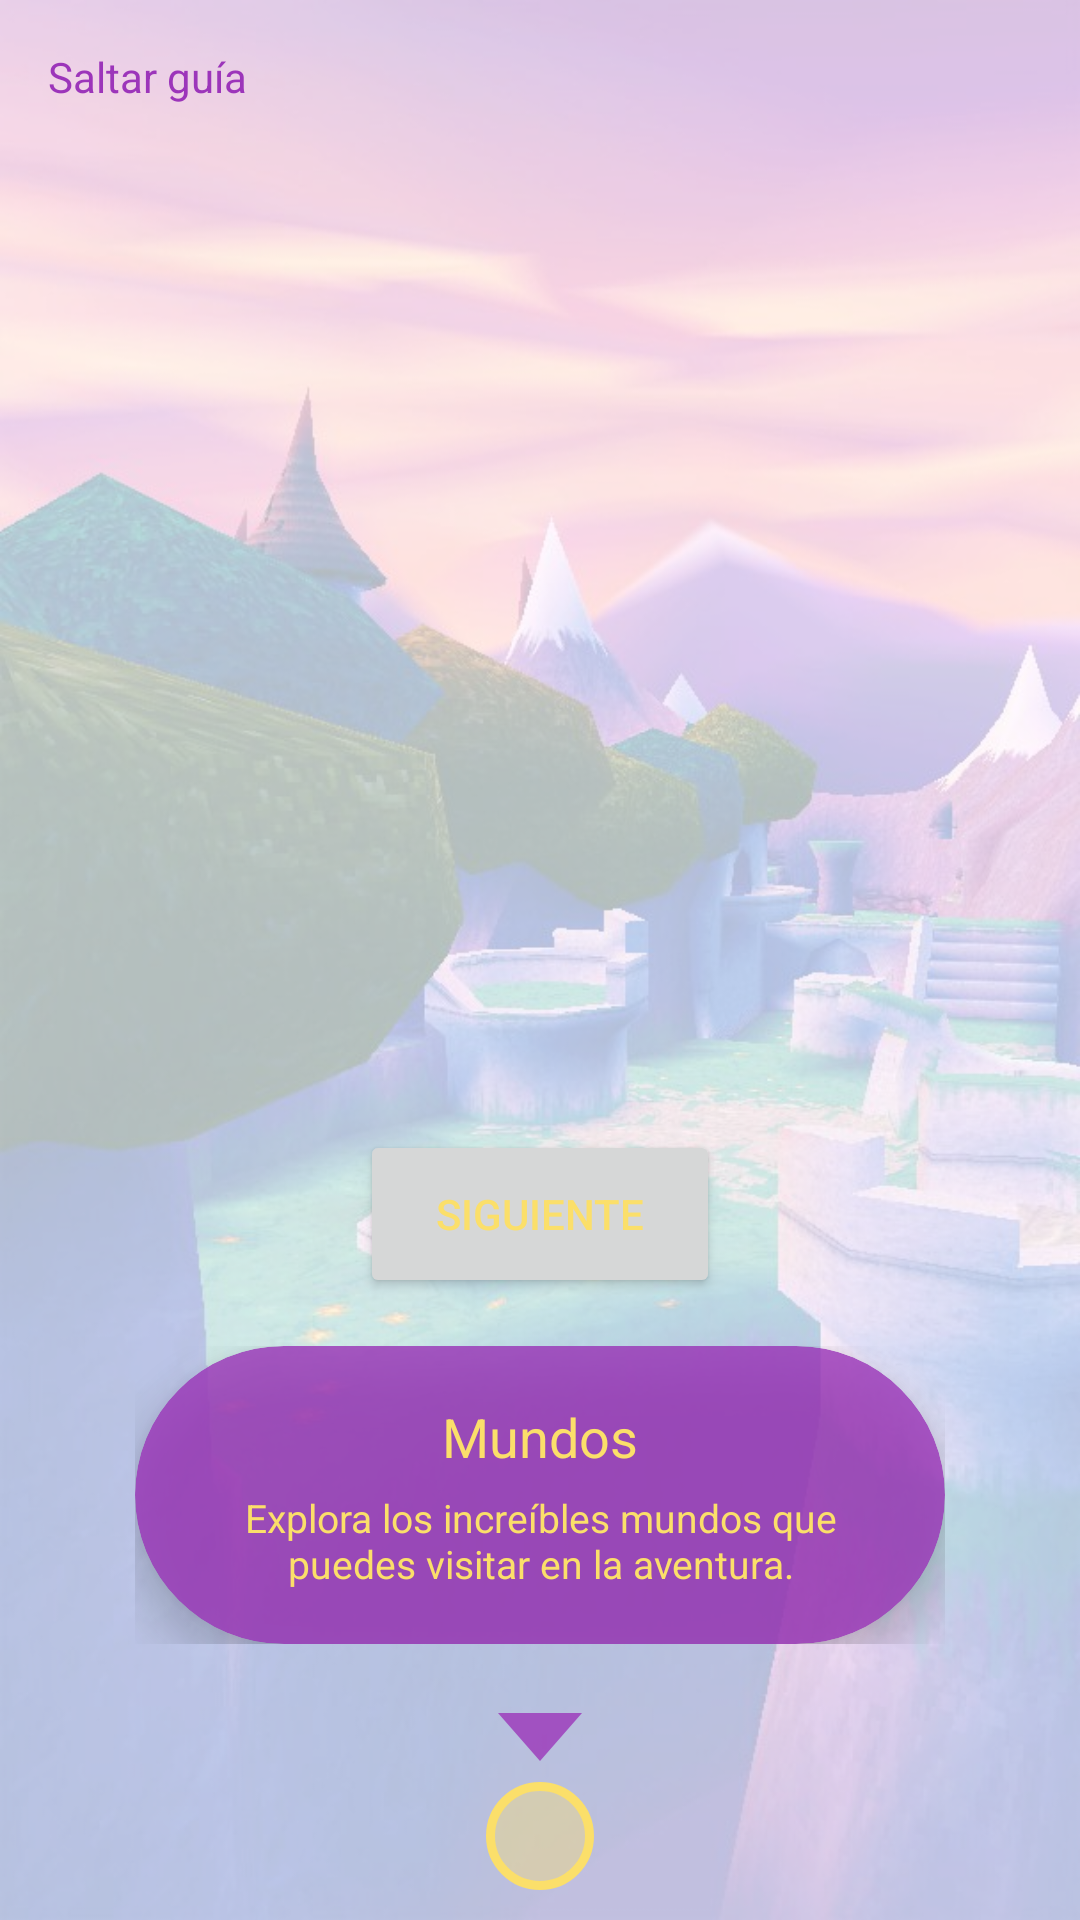

The Android layout XML behind this screen, and the referenced resources:
<!-- AndroidManifest.xml: application theme Theme.SpyroTheDragon -->
<!-- res/layout/guide_pantalla3.xml -->
<?xml version="1.0" encoding="utf-8"?>
<LinearLayout xmlns:android="http://schemas.android.com/apk/res/android"
    xmlns:app="http://schemas.android.com/apk/res-auto"
    android:layout_width="match_parent"
    android:layout_height="match_parent"
    android:orientation="vertical">

    <TextView
        android:id="@+id/guide_btn_skip"
        android:layout_width="wrap_content"
        android:layout_height="wrap_content"
        android:layout_marginStart="16dp"
        android:layout_marginTop="16dp"
        android:background="@null"
        android:text="@string/guide_skip"
        android:textColor="@color/purple" />

    <View
        android:layout_width="match_parent"
        android:layout_height="0dp"
        android:layout_weight="1" />

    <Button
        android:id="@+id/guide_btn_next"
        android:layout_width="120dp"
        android:layout_height="56dp"
        android:layout_gravity="center_horizontal"
        android:layout_marginTop="200dp"
        android:text="@string/guide_next"
        android:textColor="@color/yellow" />

    <LinearLayout
        android:id="@+id/guide_container"
        android:layout_width="270dp"
        android:layout_height="wrap_content"
        android:layout_gravity="center_horizontal"
        android:layout_marginStart="16dp"
        android:layout_marginEnd="16dp"
        android:layout_marginTop="16dp"
        android:layout_marginBottom="16dp"
        android:gravity="center_horizontal"
        android:orientation="vertical">

        <androidx.cardview.widget.CardView
            android:layout_width="match_parent"
            android:layout_height="wrap_content"
            app:cardBackgroundColor="#CC9c35ba"
            app:cardCornerRadius="999dp"
            app:cardElevation="8dp">

            <LinearLayout
                android:layout_width="match_parent"
                android:layout_height="wrap_content"
                android:gravity="center"
                android:orientation="vertical"
                android:paddingStart="20dp"
                android:paddingEnd="20dp"
                android:paddingTop="18dp"
                android:paddingBottom="18dp">

                <TextView
                    android:layout_width="match_parent"
                    android:layout_height="wrap_content"
                    android:gravity="center"
                    android:text="@string/guide_world_title"
                    android:textColor="@color/yellow"
                    android:textSize="18sp" />

                <TextView
                    android:layout_width="match_parent"
                    android:layout_height="wrap_content"
                    android:gravity="center"
                    android:paddingTop="6dp"
                    android:text="@string/guide_world_desc"
                    android:textColor="@color/yellow"
                    android:textSize="13sp" />

            </LinearLayout>
        </androidx.cardview.widget.CardView>

    </LinearLayout>

    <ImageView
        android:layout_width="28dp"
        android:layout_height="30sp"
        android:layout_gravity="center_horizontal"
        android:rotation="0"
        android:src="@drawable/guide_arrow_down" />

    <View
        android:id="@+id/guide_indicator"
        android:layout_width="36dp"
        android:layout_height="36dp"
        android:layout_gravity="center_horizontal"
        android:layout_marginBottom="10dp"
        android:background="@drawable/circle_indicator" />

</LinearLayout>
<!-- resources referenced by this layout -->
<resources>
  <color name="purple">#9c35ba</color>
  <color name="yellow">#fbdf6a</color>
  <!-- drawable circle_indicator (drawable) -->
  <?xml version="1.0" encoding="utf-8"?>
  <shape xmlns:android="http://schemas.android.com/apk/res/android"
      android:shape="oval">
      <solid android:color="#60fbdf6a" />
      <stroke
          android:width="3dp"
          android:color="#fbdf6a" />
  </shape>
  <!-- drawable guide_arrow_down (drawable) -->
  <?xml version="1.0" encoding="utf-8"?>
  <vector xmlns:android="http://schemas.android.com/apk/res/android"
      android:width="28dp"
      android:height="16dp"
      android:viewportWidth="28"
      android:viewportHeight="16">
      <path
          android:fillColor="#CC9c35ba"
          android:pathData="M0,0 L28,0 L14,16 Z" />
  </vector>
  <string name="guide_next">Siguiente</string>
  <string name="guide_skip">Saltar guía</string>
  <string name="guide_world_desc">Explora los increíbles mundos que puedes visitar en la aventura.</string>
  <string name="guide_world_title">Mundos</string>
  <style name="Theme.SpyroTheDragon" parent="Theme.MaterialComponents.DayNight.DarkActionBar">
          <item name="colorPrimary">@color/purple</item>
          <item name="colorOnPrimary">@color/white</item>
          <item name="android:statusBarColor">?attr/colorPrimary</item>
          <item name="android:windowBackground">@drawable/background</item>
  
          <item name="android:windowSplashScreenBackground">@color/purple</item>
          <item name="android:windowSplashScreenAnimatedIcon">@drawable/splash</item>
  
      </style>
  <color name="white">#ffffff</color>
  <!-- drawable background: png bitmap (drawable, 495799 bytes) -->
  <!-- drawable splash: png bitmap (drawable, 398886 bytes) -->
</resources>
